Run: headless pygame with SDL's dummy video driver; simulated clock (each Clock.tick advances the game by its frame time, no real sleeping); random seed 0; keys injected as events and as key.get_pressed() state; mouse plan: one left click at the window centre at the start of phase 2, then a move to the lower-right quarter at the start of phase 3.
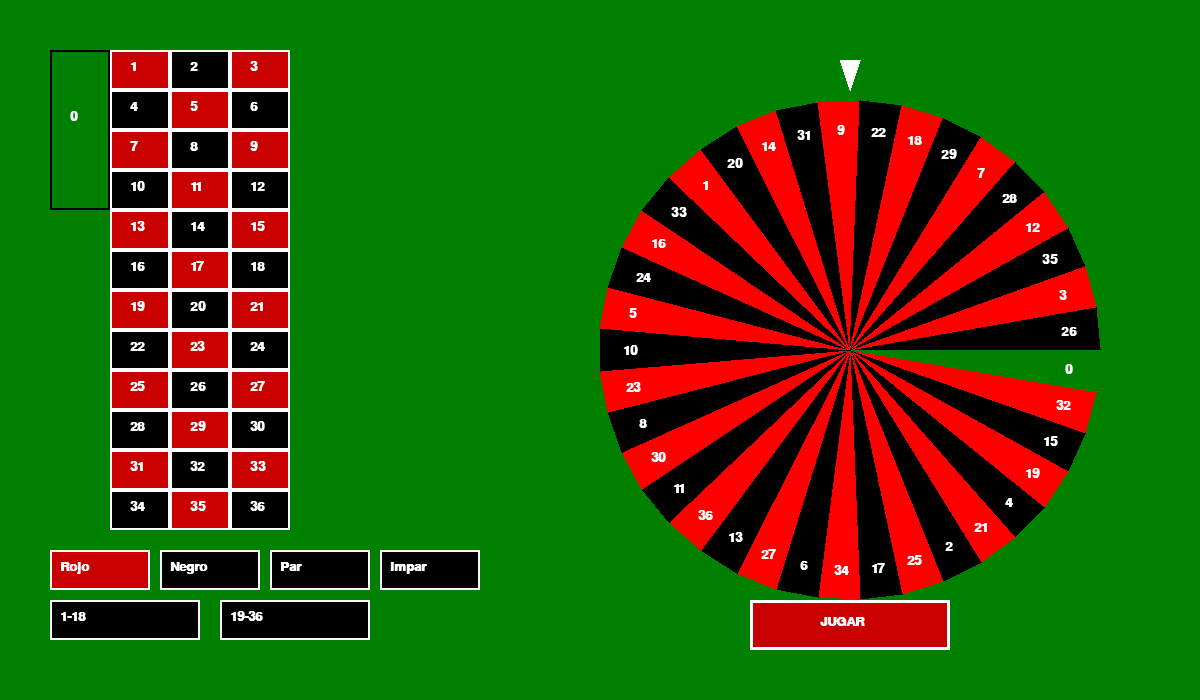
Frame 1 of 4 · flips 1–60 · no input
Frame 2 of 4 · flips 61–180 · clicked the window centre · tapped SPACE, RETURN · held RIGHT (→), D · screen unchanged from frame 1, image omitted
Frame 3 of 4 · flips 181–300 · moved the mouse to the lower-right quarter · held DOWN (↓), S · screen unchanged from frame 2, image omitted
Frame 4 of 4 · flips 301–420 · held LEFT (←), A, UP (↑), W · screen unchanged from frame 3, image omitted

The pygame program that drew these frames:

import pygame
import sys
import math
import random

pygame.init()

# -------------------
# CONFIGURACIÓN
# -------------------
ANCHO, ALTO = 1200, 700
pantalla = pygame.display.set_mode((ANCHO, ALTO))
pygame.display.set_caption("🎰 Ruleta Casino Completa")

fuente = pygame.font.SysFont("Arial", 20, bold=True)

# Colores
VERDE = (0, 128, 0)
NEGRO = (0, 0, 0)
ROJO = (200, 0, 0)
BLANCO = (255, 255, 255)
AMARILLO = (255, 255, 0)

# -------------------
# RULETA
# -------------------
numeros = [
    0, 32, 15, 19, 4, 21, 2, 25, 17, 34, 6,
    27, 13, 36, 11, 30, 8, 23, 10, 5, 24, 16,
    33, 1, 20, 14, 31, 9, 22, 18, 29, 7, 28,
    12, 35, 3, 26
]

def color_numero(n):
    if n == 0:
        return (0, 128, 0)
    if (1 <= n <= 10) or (19 <= n <= 28):
        return (255, 0, 0) if n % 2 != 0 else (0, 0, 0)
    else:
        return (0, 0, 0) if n % 2 != 0 else (255, 0, 0)

def dibujar_ruleta(angulo, cx, cy, radio):
    n = len(numeros)
    angulo_por_num = 360 / n
    for i, numero in enumerate(numeros):
        ang_ini = math.radians(i * angulo_por_num + angulo)
        ang_fin = math.radians((i + 1) * angulo_por_num + angulo)
        color = color_numero(numero)
        pygame.draw.polygon(
            pantalla,
            color,
            [(cx, cy),
             (cx + radio * math.cos(ang_ini), cy + radio * math.sin(ang_ini)),
             (cx + radio * math.cos(ang_fin), cy + radio * math.sin(ang_fin))]
        )
        ang_texto = math.radians((i + 0.5) * angulo_por_num + angulo)
        tx = cx + (radio - 30) * math.cos(ang_texto)
        ty = cy + (radio - 30) * math.sin(ang_texto)
        texto = fuente.render(str(numero), True, BLANCO)
        rect = texto.get_rect(center=(tx, ty))
        pantalla.blit(texto, rect)

    # Flecha arriba
    pygame.draw.polygon(pantalla, BLANCO, [(cx, cy - radio - 10),
                                           (cx - 10, cy - radio - 40),
                                           (cx + 10, cy - radio - 40)])

# -------------------
# MESA
# -------------------
apuestas = []

def dibujar_mesa():
    # Fondo mesa
    pygame.draw.rect(pantalla, VERDE, (0, 0, 500, ALTO))

    # Zona del 0
    pygame.draw.rect(pantalla, NEGRO, (50, 50, 60, 160), 2)
    txt = fuente.render("0", True, BLANCO)
    pantalla.blit(txt, (70, 110))

    # Números 1-36
    ancho_celda, alto_celda = 60, 40
    x0, y0 = 110, 50
    numero = 1
    for fila in range(12):
        for col in range(3):
            x = x0 + col * ancho_celda
            y = y0 + fila * alto_celda
            color = ROJO if numero % 2 == 1 else NEGRO
            pygame.draw.rect(pantalla, color, (x, y, ancho_celda, alto_celda))
            pygame.draw.rect(pantalla, BLANCO, (x, y, ancho_celda, alto_celda), 2)
            txt = fuente.render(str(numero), True, BLANCO)
            pantalla.blit(txt, (x + 20, y + 10))
            numero += 1

    # Zonas externas
    zonas = [
        ("Rojo", 50, 550, 100, 40, ROJO),
        ("Negro", 160, 550, 100, 40, NEGRO),
        ("Par", 270, 550, 100, 40, NEGRO),
        ("Impar", 380, 550, 100, 40, NEGRO),
        ("1-18", 50, 600, 150, 40, NEGRO),
        ("19-36", 220, 600, 150, 40, NEGRO),
    ]
    for nombre, x, y, w, h, color in zonas:
        pygame.draw.rect(pantalla, color, (x, y, w, h))
        pygame.draw.rect(pantalla, BLANCO, (x, y, w, h), 2)
        txt = fuente.render(nombre, True, BLANCO)
        pantalla.blit(txt, (x + 10, y + 10))

    # Fichas
    for (x, y, apuesta, valor) in apuestas:
        pygame.draw.circle(pantalla, AMARILLO, (x, y), 15)
        txt = fuente.render(str(valor), True, NEGRO)
        pantalla.blit(txt, (x - 8, y - 8))

def detectar_casilla(pos):
    x, y = pos
    # 0
    if 50 < x < 110 and 50 < y < 210:
        return "0"
    # Números
    ancho_celda, alto_celda = 60, 40
    x0, y0 = 110, 50
    for fila in range(12):
        for col in range(3):
            x1 = x0 + col * ancho_celda
            y1 = y0 + fila * alto_celda
            if x1 < x < x1 + ancho_celda and y1 < y < y1 + alto_celda:
                return str(fila * 3 + col + 1)
    # Externas
    zonas = {
        "Rojo": (50, 550, 100, 40),
        "Negro": (160, 550, 100, 40),
        "Par": (270, 550, 100, 40),
        "Impar": (380, 550, 100, 40),
        "1-18": (50, 600, 150, 40),
        "19-36": (220, 600, 150, 40),
    }
    for nombre, (x1, y1, w, h) in zonas.items():
        if x1 < x < x1 + w and y1 < y < y1 + h:
            return nombre
    return None

# -------------------
# JUEGO
# -------------------
angulo_final = 0  # <-- guardamos el ángulo de la última jugada

def girar_ruleta():
    global angulo_final
    cx, cy, radio = 850, 350, 250
    angulo = 0
    velocidad = random.uniform(15, 25)
    deceleracion = 0.05
    reloj = pygame.time.Clock()
    girando = True
    while girando:
        for evento in pygame.event.get():
            if evento.type == pygame.QUIT:
                pygame.quit()
                sys.exit()
        pantalla.fill(VERDE)
        dibujar_mesa()
        dibujar_ruleta(angulo, cx, cy, radio)
        pygame.display.flip()
        reloj.tick(60)
        angulo += velocidad
        velocidad -= deceleracion
        if velocidad <= 0:
            girando = False
    # Guardamos ángulo final
    angulo_final = angulo % 360
    # Resultado
    n = len(numeros)
    indice = int((-angulo_final % 360) / (360 / n)) % n
    numero_ganador = numeros[indice]
    return numero_ganador

def evaluar_apuestas(resultado):
    ganancia = 0
    color = color_numero(resultado)
    for (_, _, tipo, valor) in apuestas:
        if tipo == str(resultado):  # pleno
            ganancia += valor * 35
        elif tipo == "Rojo" and color == ROJO:
            ganancia += valor
        elif tipo == "Negro" and color == NEGRO:
            ganancia += valor
        elif tipo == "Par" and resultado != 0 and resultado % 2 == 0:
            ganancia += valor
        elif tipo == "Impar" and resultado % 2 == 1:
            ganancia += valor
        elif tipo == "1-18" and 1 <= resultado <= 18:
            ganancia += valor
        elif tipo == "19-36" and 19 <= resultado <= 36:
            ganancia += valor
    return ganancia

# -------------------
# BUCLE PRINCIPAL
# -------------------
reloj = pygame.time.Clock()
resultado_texto = ""
while True:
    for evento in pygame.event.get():
        if evento.type == pygame.QUIT:
            pygame.quit()
            sys.exit()
        if evento.type == pygame.MOUSEBUTTONDOWN:
            if evento.pos[0] < 500:  # mesa
                casilla = detectar_casilla(evento.pos)
                if casilla:
                    apuestas.append((evento.pos[0], evento.pos[1], casilla, 10))
            else:  # botón jugar
                if 750 < evento.pos[0] < 950 and 600 < evento.pos[1] < 650:
                    if apuestas:
                        resultado = girar_ruleta()
                        ganancia = evaluar_apuestas(resultado)
                        resultado_texto = f"Ganó: {resultado} | Pagado: {ganancia}"
                        apuestas.clear()

    pantalla.fill(VERDE)
    dibujar_mesa()
    # ahora la ruleta se dibuja siempre en el ángulo final de la última jugada
    dibujar_ruleta(angulo_final, 850, 350, 250)

    # Botón JUGAR
    pygame.draw.rect(pantalla, ROJO, (750, 600, 200, 50))
    pygame.draw.rect(pantalla, BLANCO, (750, 600, 200, 50), 3)
    txt = fuente.render("JUGAR", True, BLANCO)
    pantalla.blit(txt, (820, 615))

    # Resultado
    if resultado_texto:
        txt = fuente.render(resultado_texto, True, AMARILLO)
        pantalla.blit(txt, (700, 50))

    pygame.display.flip()
    reloj.tick(60)
